Run: headless pygame with SDL's dummy video driver; simulated clock (each Clock.tick advances the game by its frame time, no real sleeping); random seed 0; keys injected as events and as key.get_pressed() state; mouse plan: one left click at the window centre at the start of phase 2, then a move to the lower-right quarter at the start of phase 3.
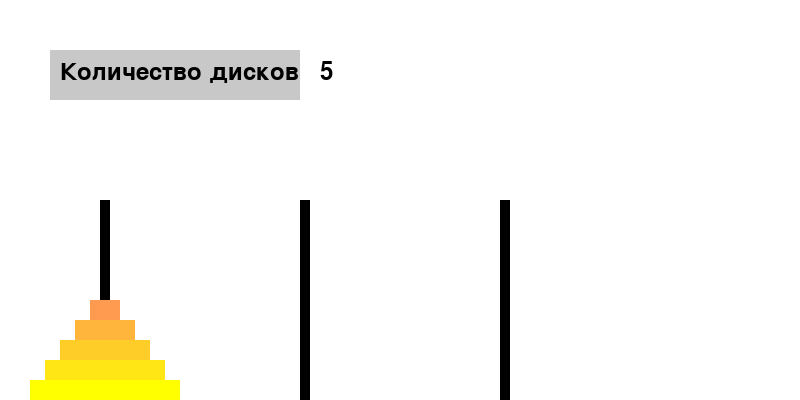
Frame 1 of 4 · flips 1–60 · no input
Frame 2 of 4 · flips 61–180 · clicked the window centre · tapped SPACE, RETURN · held RIGHT (→), D · screen unchanged from frame 1, image omitted
Frame 3 of 4 · flips 181–300 · moved the mouse to the lower-right quarter · held DOWN (↓), S · screen unchanged from frame 2, image omitted
Frame 4 of 4 · flips 301–420 · held LEFT (←), A, UP (↑), W · screen unchanged from frame 3, image omitted

The pygame program that drew these frames:

import pygame
import sys

# Инициализация Pygame
pygame.init()

# Определение цветов
WHITE = (255, 255, 255)
BLACK = (0, 0, 0)

# Определение параметров дисков
DISK_WIDTH = 30
DISK_HEIGHT = 20

# Определение параметров башен
TOWER_WIDTH = 10
TOWER_HEIGHT = 200
TOWER_SPACING = 200  # Изменено на более широкий интервал

# Определение параметров окна
WIDTH = 800  # Увеличено для увеличения ширины столбцов
HEIGHT = 400

# Инициализация экрана
screen = pygame.display.set_mode((WIDTH, HEIGHT))
pygame.display.set_caption("Ханойская башня")

class Disk:
    def __init__(self, size, color):
        self.size = size
        self.color = color

# Определение дисков и башен
towers = [[Disk(10, (255, 0, 0)), Disk(9, (255, 255, 0)), Disk(8, (0, 255, 0)), Disk(7, (0, 255, 255)), Disk(6, (0, 0, 255)), Disk(5, (255, 0, 255)), Disk(4, (255, 128, 0)), Disk(3, (128, 255, 0)), Disk(2, (0, 128, 255)), Disk(1, (128, 0, 255))],
     [], []]



# Определение функции отрисовки башен и дисков
def draw_towers():
    for i, tower in enumerate(towers):
        x = i * TOWER_SPACING + (WIDTH - 3 * TOWER_SPACING) // 2  # Разместить столбцы в центре
        pygame.draw.rect(screen, BLACK, (x, HEIGHT - TOWER_HEIGHT, TOWER_WIDTH, TOWER_HEIGHT))
        for j, disk in enumerate(tower):
            disk_width = disk.size * DISK_WIDTH
            disk_height = DISK_HEIGHT
            pygame.draw.rect(screen, disk.color, (x - disk_width // 2 + TOWER_WIDTH // 2, HEIGHT - (j + 1) * disk_height, disk_width, disk_height))

# Определение функции перемещения диска
def move_disk(source, target):
    if towers[source] and (not towers[target] or towers[source][-1].size < towers[target][-1].size):
        disk = towers[source].pop()
        towers[target].append(disk)

def create_towers(num_disks):
    return [
        [Disk(num_disks - i, (255, 255 - (25 * i), 20 * i)) for i in range(num_disks)],
        [],
        []
    ]

# Функция для отрисовки кнопок с числом дисков
def draw_disk_button(num_disks):
    font = pygame.font.Font(None, 35)
    text = font.render("Количество дисков", True, BLACK)
    pygame.draw.rect(screen, (200, 200, 200), (50, 50, 250, 50))  # Button-like appearance
    screen.blit(text, (60, 60))
    text_num = font.render(str(num_disks), True, BLACK)
    screen.blit(text_num, ( 320, 60)) 

# Функция для проверки нажатия на кнопку числа дисков
def check_disk_button(pos):
    if 50 <= pos[0] <= 150 and 50 <= pos[1] <= 100:
        return True
    return False

# Определение главного цикла игры
def main():
    clock = pygame.time.Clock()
    num_disks = 5  # Default number of disks
    global towers
    towers = create_towers(num_disks) 
   

    while True:
        for event in pygame.event.get():
            if event.type == pygame.QUIT:
                pygame.quit()
                sys.exit()
            if event.type == pygame.MOUSEBUTTONDOWN:
                mouse_pos = pygame.mouse.get_pos()
                if check_disk_button(mouse_pos):
                    num_disks = (num_disks % 10) + 1  # Изменение числа дисков при клике на кнопку
                    towers = create_towers(num_disks)  # Обновить башни при изменении числа дисков

            # Обработка событий клавиш
            if event.type == pygame.KEYDOWN:
                if event.key == pygame.K_1:
                    move_disk(0, 1)
                elif event.key == pygame.K_2:
                    move_disk(0, 2)
                elif event.key == pygame.K_3:
                    move_disk(1, 0)
                elif event.key == pygame.K_4:
                    move_disk(1, 2)
                elif event.key == pygame.K_5:
                    move_disk(2, 0)
                elif event.key == pygame.K_6:
                    move_disk(2, 1)

        screen.fill(WHITE)
        draw_towers()
        draw_disk_button(num_disks)  # Отрисовка кнопки
        pygame.display.flip()
        clock.tick(30)

if __name__ == "__main__":
    main()
